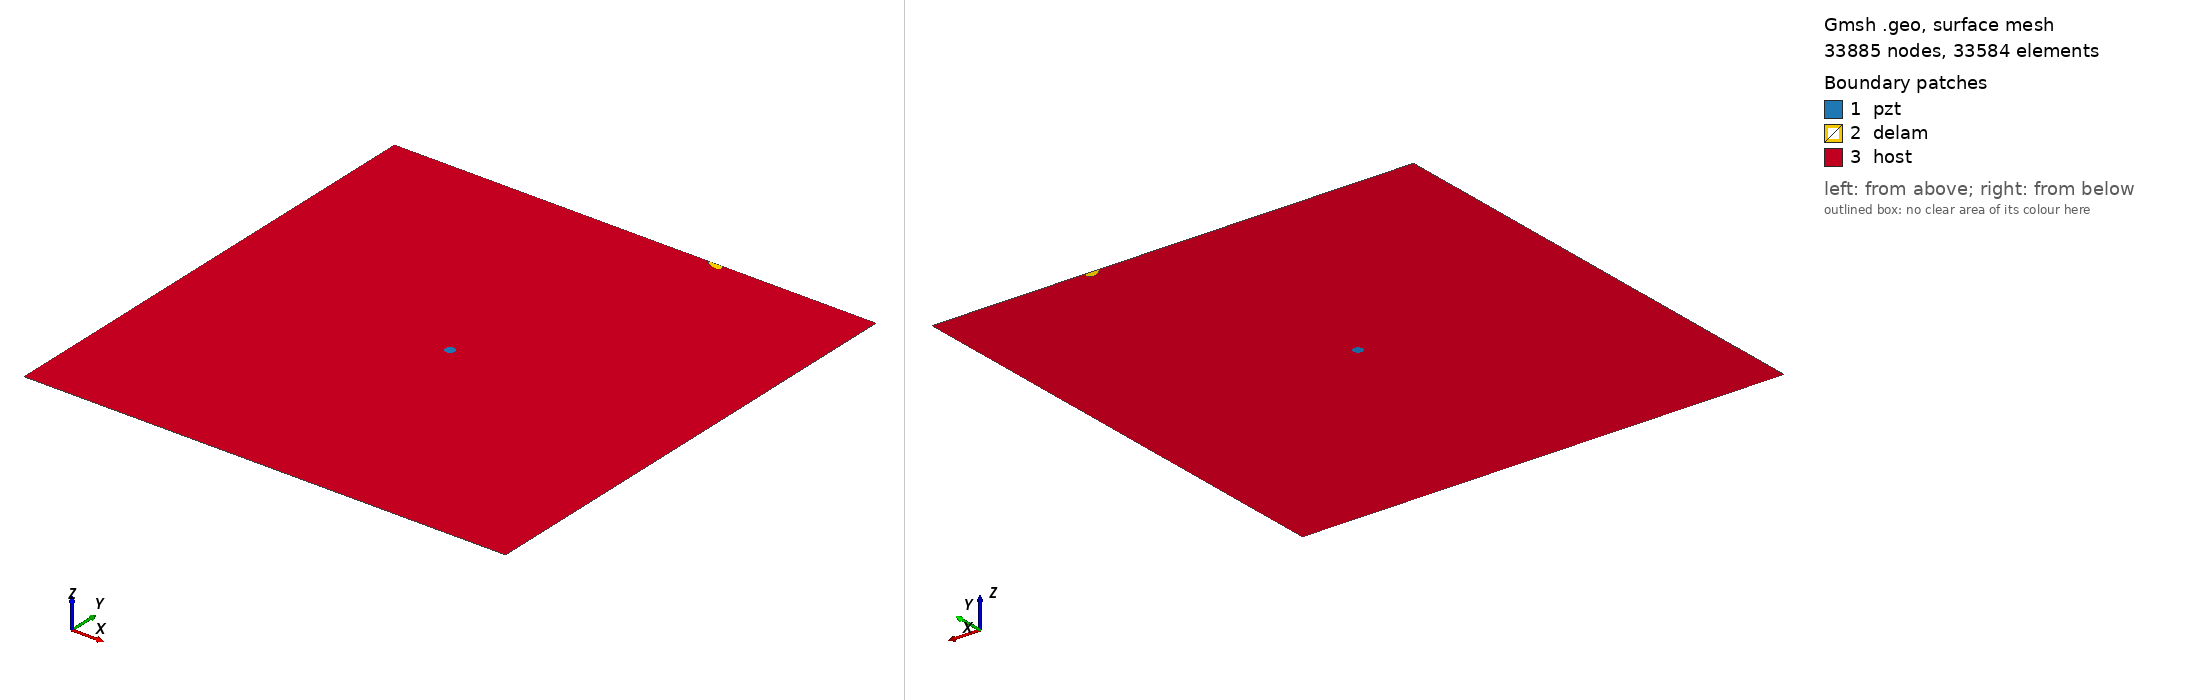

Gmsh geometry script, surface-meshed: 33885 nodes, 33584 surface elements. Boundary patches (legend numbers): 1 pzt, 2 delam, 3 host. Left view from above one corner, right view from below the opposite corner. Legend entries are the model's physical surfaces. The drawing asked Gmsh for element sizes between 1% and 20% of the model's largest extent; the script's own settings can give other sizes.

=== m2_405_delam1_position_no_97_a_10mm_b_5mm_angle_150.geo (drawn) ===
SetFactory("OpenCASCADE");
L=0.500000; 
W=0.500000; 
a=0.010000; 
b=0.005000; 
x=0.333333; 
y=0.500000; 
alpha=0.833333 *Pi; 
r=0.005000; 
xpzt=0.250000; 
ypzt=0.250000; 
//+
Point(1) = {0, 0, 0, 1.0};
//+
Point(2) = {L, 0, 0, 1.0};
//+
Point(3) = {L, W, 0, 1.0};
//+
Point(4) = {0, W, 0, 1.0};
//+
Line(1) = {1, 2};
//+
Line(2) = {2, 3};
//+
Line(3) = {3, 4};
//+
Line(4) = {4, 1};
//+
Circle(5) = {xpzt, ypzt, -0, r, 0, 2*Pi};
//+
Ellipse(6) = {x, y, -0, a, b, 0, 2*Pi};
//+
Rotate {{0, 0, 1}, {x, y, 0}, alpha} {
  Curve{6}; 
}
//+
BooleanDifference{ Curve{6}; Delete; }{ Curve{3}; }
//+
Delete {
  Curve{6}; 
}
//+
Delete {
  Curve{3}; 
}
//+
Line(9) = {7, 8};
//+
Line(10) = {3, 8};
//+
Line(11) = {7, 4};
//+
Curve Loop(1) = {5};
//+
Plane Surface(1) = {1};
//+
Curve Loop(2) = {9, 7};
//+
Plane Surface(2) = {2};
//+
Curve Loop(3) = {10, -7, 11, 4, 1, 2};
//+
Curve Loop(4) = {5};
//+
Plane Surface(3) = {3, 4};
//+
Point(9) = {xpzt, ypzt, 0, 1.0};
//+
Point{9} In Surface {1};// mesh node at centre of pzt
//+
Physical Surface("pzt") = {1};
//+
Physical Surface("delam") = {2};
//+
Physical Surface("host") = {3};

Mesh.Algorithm = 6; // Frontal
Mesh.CharacteristicLengthFactor = 0.070000;
Mesh.CharacteristicLengthMin = 0.001000;
Mesh.CharacteristicLengthMax = 0.200000;
Mesh.RecombineAll = 1; // Apply recombination algorithm
Mesh.SubdivisionAlgorithm = 1; // 1: all quadrangles
Mesh.Smoothing = 1;
